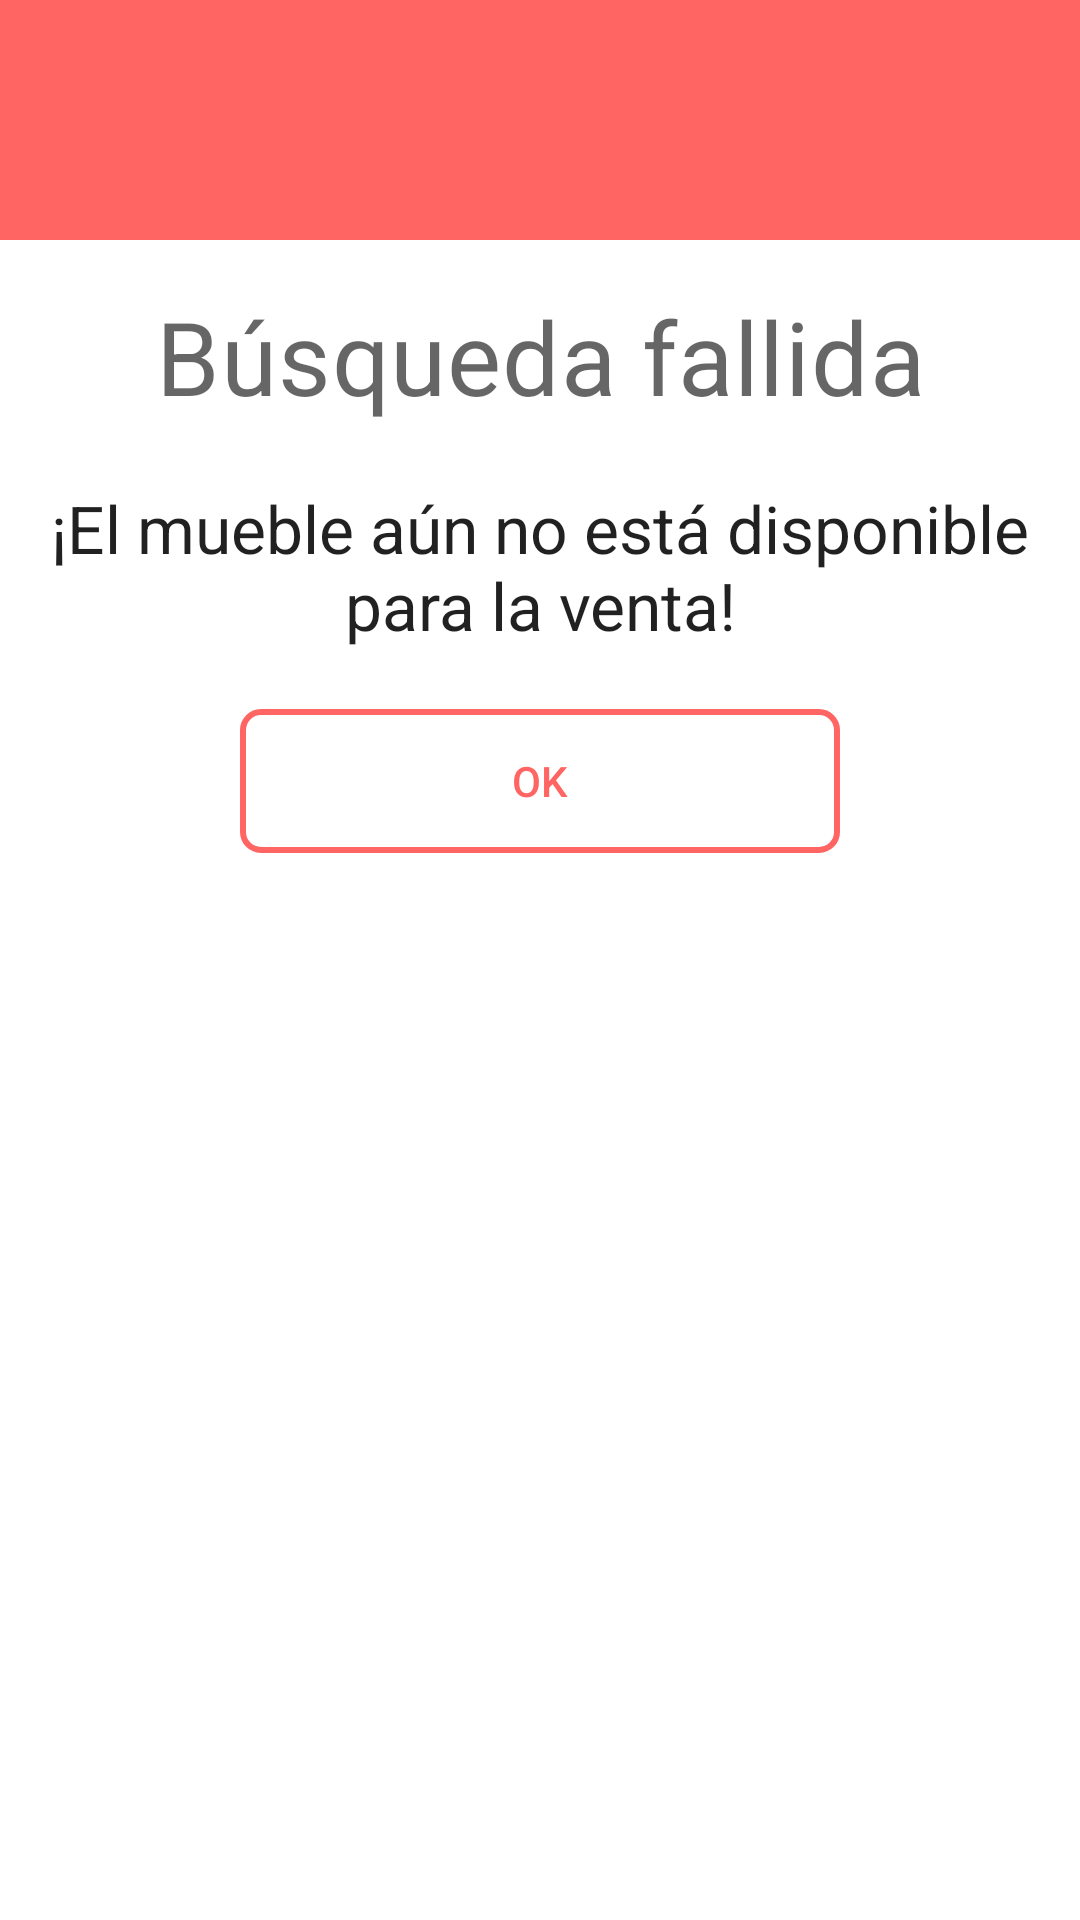

Here is an Android app screen rendered from its layout file. Give the layout XML and the strings, colors and styles it references.
<!-- AndroidManifest.xml: application theme Theme.ProyectoFinalDamMarina -->
<!-- res/layout/dialogo_error.xml -->
<?xml version="1.0" encoding="utf-8"?>
<LinearLayout xmlns:android="http://schemas.android.com/apk/res/android"
    android:layout_width="match_parent"
    android:layout_height="match_parent"
    android:orientation="vertical">
    
    <RelativeLayout
        android:layout_width="match_parent"
        android:layout_height="80dp"
        android:background="@color/red">
        
        <ImageView
            android:layout_width="50dp"
            android:layout_height="50dp"
            android:layout_centerInParent="true"
            android:background="@drawable/baseline_cancel_24"/>
    </RelativeLayout>

    <LinearLayout
        android:layout_width="match_parent"
        android:layout_height="wrap_content"
        android:orientation="vertical"
        android:padding="16dp">

        <TextView
            android:layout_width="match_parent"
            android:layout_height="wrap_content"
            android:text="Búsqueda fallida"
            android:textAlignment="center"
            android:textAppearance="@style/TextAppearance.MaterialComponents.Headline4"
            android:gravity="center_horizontal"/>

        <TextView
            android:id="@+id/mensajeError"
            android:layout_width="wrap_content"
            android:layout_height="wrap_content"
            android:text="¡El mueble aún no está disponible para la venta!"
            android:layout_marginTop="20dp"
            android:textAlignment="center"
            android:textAppearance="@style/TextAppearance.AppCompat.Large"
            android:gravity="center"/>

        <androidx.appcompat.widget.AppCompatButton
            android:id="@+id/botonOkError"
            android:layout_width="200dp"
            android:layout_height="wrap_content"
            android:layout_gravity="center"
            android:layout_marginTop="20dp"
            android:background="@drawable/fondo_boton_error"
            android:textColor="@color/red"
            android:text="Ok"/>

    </LinearLayout>

</LinearLayout>
<!-- resources referenced by this layout -->
<resources>
  <color name="red">#FF6663</color>
  <!-- drawable fondo_boton_error (drawable) -->
  <?xml version="1.0" encoding="utf-8"?>
  <selector xmlns:android="http://schemas.android.com/apk/res/android">
  
      <item>
          <shape>
              <stroke android:width="2dp" android:color="@color/red"/>
  
              <solid android:color="@android:color/transparent"/>
  
              <corners android:bottomLeftRadius="6dp" android:bottomRightRadius="6dp"
                  android:topLeftRadius="6dp" android:topRightRadius="6dp"/>
  
          </shape>
      </item>
  
  </selector>
  <style name="Theme.ProyectoFinalDamMarina" parent="Theme.MaterialComponents.DayNight.NoActionBar">
          
          <item name="colorPrimary">@color/purple_500</item>
          <item name="colorPrimaryVariant">@color/purple_700</item>
          <item name="colorOnPrimary">@color/white</item>
          
          <item name="colorSecondary">@color/teal_200</item>
          <item name="colorSecondaryVariant">@color/teal_700</item>
          <item name="colorOnSecondary">@color/black</item>
          
          <item name="android:statusBarColor">?attr/colorPrimaryVariant</item>
          
      </style>
  <color name="purple_500">#FF6200EE</color>
  <color name="purple_700">#FF3700B3</color>
  <color name="white">#FFFFFFFF</color>
  <color name="teal_200">#FF03DAC5</color>
  <color name="teal_700">#FF018786</color>
  <color name="black">#FF000000</color>
</resources>
